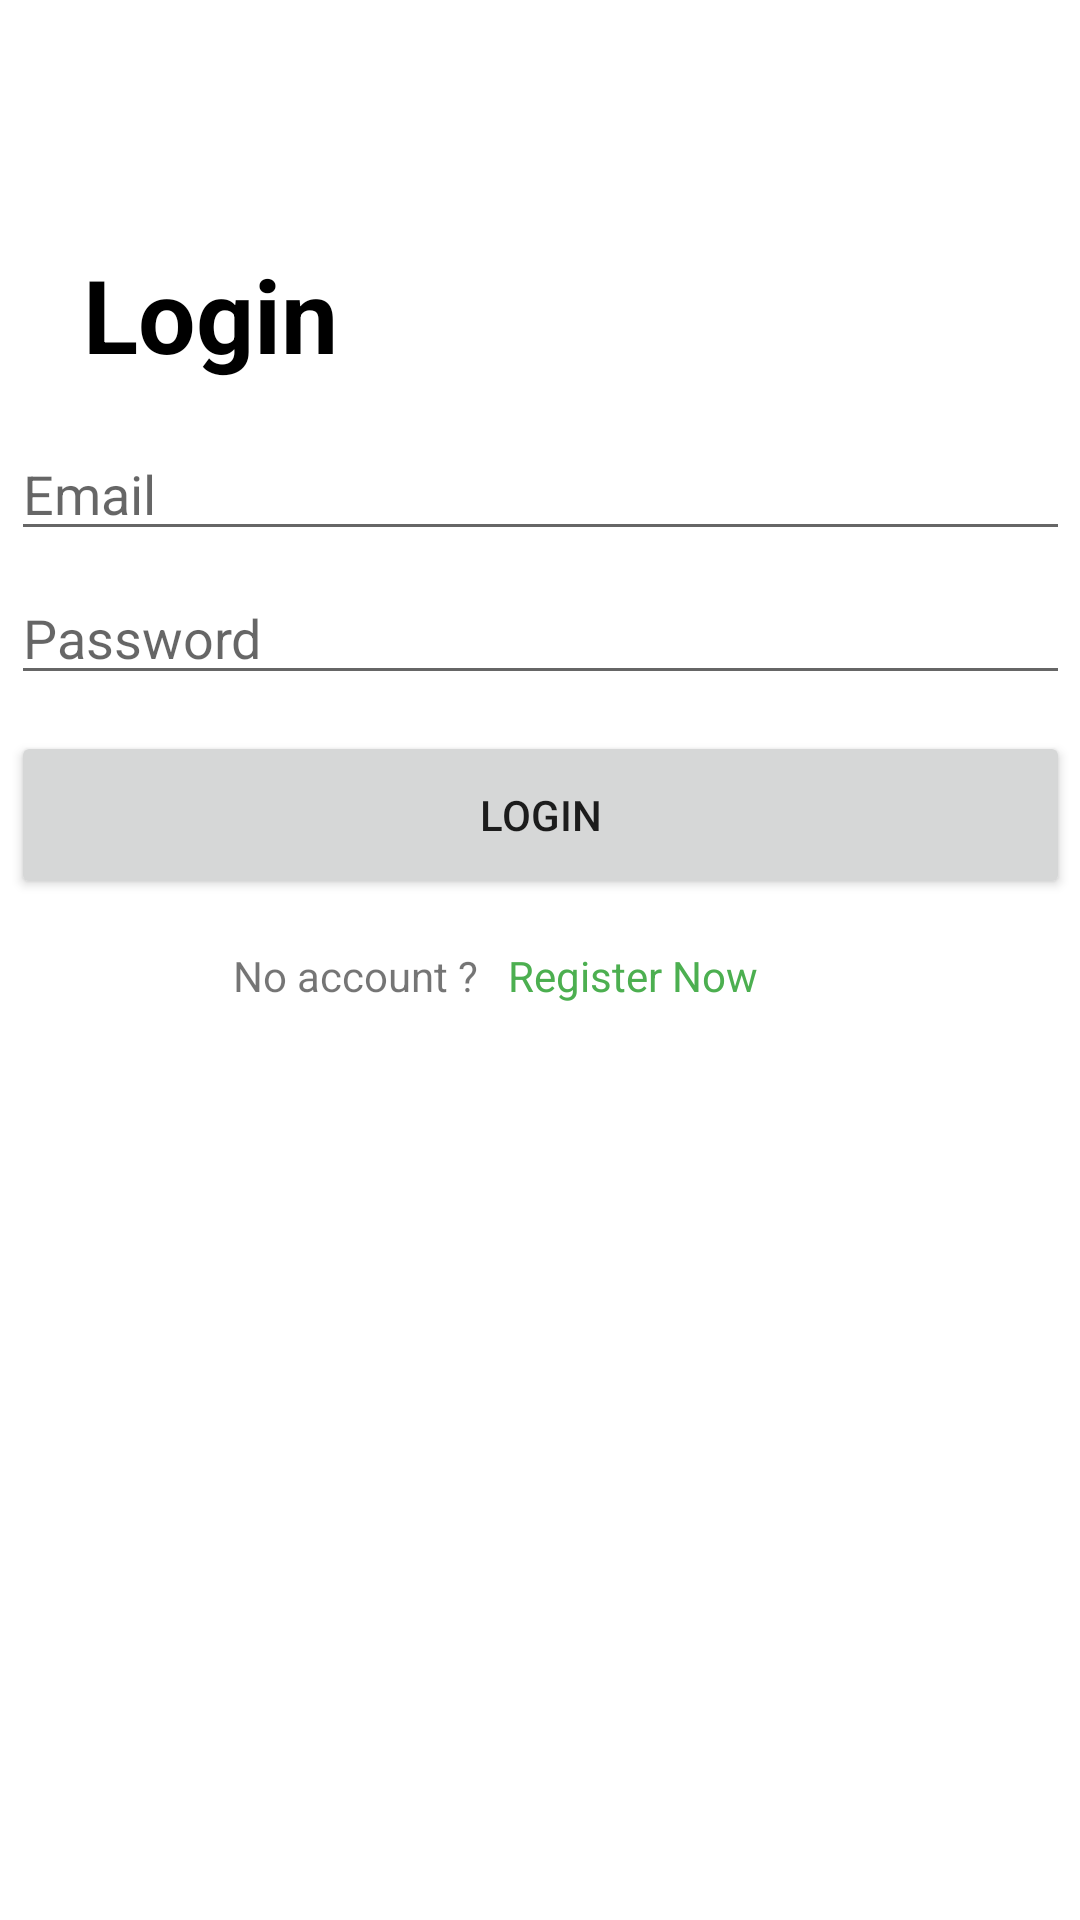

Write the Android layout XML for this screen, with the resource values it uses.
<!-- AndroidManifest.xml: application theme Theme.NyampahV3 -->
<!-- res/layout/login_page.xml -->
<?xml version="1.0" encoding="utf-8"?>
<androidx.constraintlayout.widget.ConstraintLayout xmlns:android="http://schemas.android.com/apk/res/android"
    xmlns:app="http://schemas.android.com/apk/res-auto"
    xmlns:tools="http://schemas.android.com/tools"
    android:layout_width="match_parent"
    android:layout_height="match_parent">

    <TextView
        android:id="@+id/textView"
        android:layout_width="wrap_content"
        android:layout_height="wrap_content"
        android:text="Login"
        android:textColor="#000000"
        android:textSize="34sp"
        android:textStyle="bold"
        app:layout_constraintBottom_toBottomOf="parent"
        app:layout_constraintEnd_toEndOf="parent"
        app:layout_constraintHorizontal_bias="0.101"
        app:layout_constraintStart_toStartOf="parent"
        app:layout_constraintTop_toTopOf="parent"
        app:layout_constraintVertical_bias="0.138" />

    <Button
        android:id="@+id/button_submit"
        android:layout_width="353dp"
        android:layout_height="56dp"
        android:text="Login"
        app:layout_constraintBottom_toBottomOf="parent"
        app:layout_constraintEnd_toEndOf="parent"
        app:layout_constraintStart_toStartOf="parent"
        app:layout_constraintTop_toTopOf="parent"
        app:layout_constraintVertical_bias="0.417" />

    <EditText
        android:id="@+id/textInput_email"
        android:layout_width="353dp"
        android:layout_height="40dp"
        android:ems="10"
        android:hint="Email"
        android:inputType="textPersonName"
        app:layout_constraintBottom_toTopOf="@+id/textInput_password"
        app:layout_constraintEnd_toEndOf="parent"
        app:layout_constraintStart_toStartOf="parent"
        app:layout_constraintTop_toTopOf="parent"
        app:layout_constraintVertical_bias="0.948" />

    <EditText
        android:id="@+id/textInput_password"
        android:layout_width="353dp"
        android:layout_height="40dp"
        android:layout_marginBottom="12dp"
        android:ems="10"
        android:hint="Password"
        android:inputType="textPassword"
        app:layout_constraintBottom_toTopOf="@+id/button_submit"
        app:layout_constraintEnd_toEndOf="parent"
        app:layout_constraintStart_toStartOf="parent" />

    <TextView
        android:id="@+id/registernow"
        android:layout_width="wrap_content"
        android:layout_height="wrap_content"
        android:layout_marginTop="72dp"
        android:layout_marginEnd="30dp"
        android:text="Register Now"
        android:textColor="#4CAF50"
        android:visibility="visible"
        app:layout_constraintEnd_toEndOf="parent"
        app:layout_constraintStart_toEndOf="@+id/textView3"
        app:layout_constraintTop_toTopOf="@+id/button_submit"
        tools:ignore="MissingConstraints" />

    <TextView
        android:id="@+id/textView3"
        android:layout_width="wrap_content"
        android:layout_height="wrap_content"
        android:layout_marginTop="72dp"
        android:layout_marginEnd="10dp"
        android:text="No account ?"
        app:layout_constraintEnd_toStartOf="@+id/registernow"
        app:layout_constraintHorizontal_chainStyle="packed"
        app:layout_constraintStart_toStartOf="parent"
        app:layout_constraintTop_toTopOf="@+id/button_submit"
        tools:ignore="MissingConstraints" />

</androidx.constraintlayout.widget.ConstraintLayout>
<!-- resources referenced by this layout -->
<resources>
  <style name="Theme.NyampahV3" parent="Theme.MaterialComponents.DayNight.NoActionBar">
          
          <item name="colorPrimary">@color/black</item>
          <item name="colorPrimaryVariant">@color/purple_700</item>
          <item name="colorOnPrimary">@color/white</item>
          
          <item name="colorSecondary">@color/teal_200</item>
          <item name="colorSecondaryVariant">@color/teal_700</item>
          <item name="colorOnSecondary">@color/black</item>
          
          <item name="android:statusBarColor">?attr/colorPrimaryVariant</item>
          
      </style>
  <!-- not gathered from this repository: default colours our renderer supplied (Android Studio template values) -->
  <color name="purple_700">#FF3700B3</color>
  <color name="teal_200">#FF03DAC5</color>
  <color name="teal_700">#FF018786</color>
  <color name="black">#FF000000</color>
  <color name="white">#FFFFFFFF</color>
</resources>
